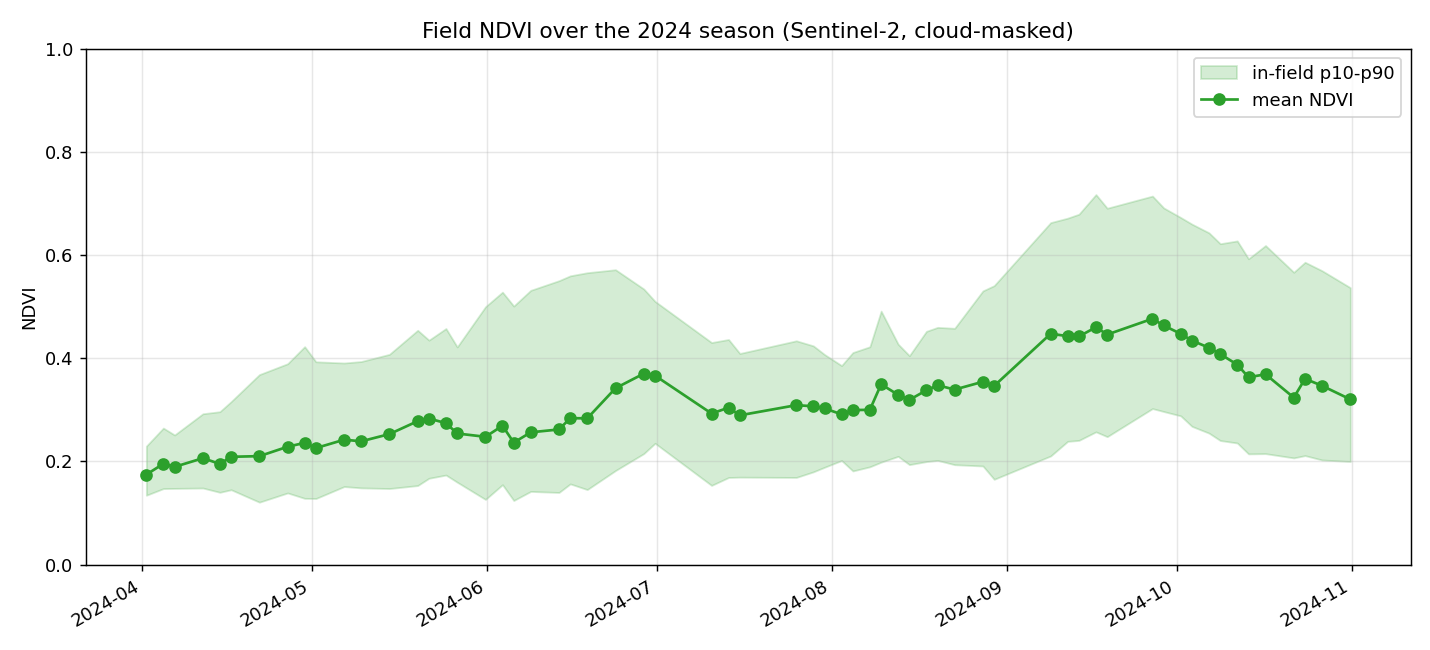

Values plotted in this chart, from the file beside it:
date, ndvi_mean, ndvi_p10, ndvi_p90, clear_fraction
2024-04-01 17:34:35.049, 0.1746, 0.1344, 0.2296, 1.0
2024-04-04 17:44:29.641, 0.1954, 0.1473, 0.2646, 1.0
2024-04-06 17:34:34.479, 0.1895, 0.1477, 0.2512, 1.0
2024-04-11 17:34:36.434, 0.2062, 0.1485, 0.2924, 1.0
2024-04-14 17:44:32.754, 0.1952, 0.1401, 0.2964, 0.6776
2024-04-16 17:34:39.120, 0.209, 0.1451, 0.3159, 0.9939
2024-04-21 17:34:36.482, 0.2102, 0.121, 0.3682, 1.0
2024-04-26 17:34:38.476, 0.2285, 0.1389, 0.3893, 1.0
2024-04-29 17:44:34.581, 0.236, 0.1284, 0.4224, 1.0
2024-05-01 17:34:36.334, 0.2259, 0.1281, 0.393, 1.0
2024-05-06 17:34:38.800, 0.2421, 0.1513, 0.3907, 1.0
2024-05-09 17:44:34.579, 0.2389, 0.1487, 0.3935, 1.0
2024-05-14 17:44:30.740, 0.253, 0.1474, 0.4075, 1.0
2024-05-19 17:44:28.690, 0.2781, 0.1532, 0.4541, 1.0
2024-05-21 17:34:35.630, 0.2831, 0.1673, 0.4349, 1.0
2024-05-24 17:44:31.719, 0.2741, 0.1736, 0.4575, 1.0
2024-05-26 17:34:36.885, 0.2541, 0.1597, 0.4218, 1.0
2024-05-31 17:34:36.854, 0.2477, 0.1263, 0.4997, 1.0
2024-06-03 17:44:33.718, 0.2692, 0.1549, 0.528, 1.0
2024-06-05 17:34:41.415, 0.2365, 0.1242, 0.501, 1.0
2024-06-08 17:44:37.738, 0.2564, 0.1419, 0.5315, 1.0
2024-06-13 17:44:35.013, 0.262, 0.1398, 0.5502, 1.0
2024-06-15 17:34:42.114, 0.2838, 0.1565, 0.5596, 0.9811
2024-06-18 17:44:37.329, 0.2835, 0.1454, 0.5657, 1.0
2024-06-23 17:44:34.810, 0.3419, 0.1823, 0.5715, 1.0
2024-06-28 17:44:34.770, 0.3701, 0.2151, 0.5341, 1.0
2024-06-30 17:34:40.074, 0.3662, 0.2351, 0.5101, 1.0
2024-07-10 17:34:38.276, 0.2928, 0.1535, 0.4304, 1.0
2024-07-13 17:44:34.316, 0.3041, 0.1688, 0.4363, 1.0
2024-07-15 17:34:37.835, 0.2893, 0.1695, 0.4091, 1.0
2024-07-25 17:34:38.595, 0.309, 0.1689, 0.4337, 1.0
2024-07-28 17:44:34.502, 0.3069, 0.1798, 0.4239, 1.0
2024-07-30 17:34:37.299, 0.3027, 0.1887, 0.4071, 1.0
2024-08-02 17:44:32.779, 0.2912, 0.2018, 0.3857, 1.0
2024-08-04 17:34:38.354, 0.2995, 0.1815, 0.411, 1.0
2024-08-07 17:44:32.918, 0.3, 0.1896, 0.4222, 1.0
2024-08-09 17:34:40.187, 0.3495, 0.1986, 0.4913, 1.0
2024-08-12 17:44:36.177, 0.329, 0.2098, 0.4272, 1.0
2024-08-14 17:34:37.458, 0.3193, 0.1938, 0.4048, 1.0
2024-08-17 17:44:32.100, 0.3379, 0.1997, 0.452, 1.0
2024-08-19 17:34:37.529, 0.3476, 0.202, 0.4598, 1.0
2024-08-22 17:44:31.001, 0.3392, 0.1936, 0.4579, 1.0
2024-08-27 17:44:30.075, 0.3544, 0.1911, 0.5304, 0.9503
2024-08-29 17:34:38.555, 0.3464, 0.1653, 0.5406, 1.0
2024-09-08 17:34:38.468, 0.4474, 0.2106, 0.6627, 1.0
2024-09-11 17:44:33.148, 0.4427, 0.2389, 0.6714, 1.0
2024-09-13 17:34:34.392, 0.4423, 0.2407, 0.679, 1.0
2024-09-16 17:44:31.716, 0.46, 0.2573, 0.717, 1.0
2024-09-18 17:34:32.068, 0.4458, 0.2479, 0.6906, 1.0
2024-09-26 17:44:33.762, 0.4765, 0.3024, 0.7141, 1.0
2024-09-28 17:34:36.616, 0.4634, 0.2967, 0.6911, 1.0
2024-10-01 17:44:32.980, 0.4472, 0.2882, 0.6726, 1.0
2024-10-03 17:34:37.493, 0.4341, 0.2679, 0.6597, 1.0
2024-10-06 17:44:31.390, 0.4203, 0.2548, 0.6429, 1.0
2024-10-08 17:34:35.203, 0.408, 0.2405, 0.6218, 1.0
2024-10-11 17:44:29.923, 0.3875, 0.2357, 0.6272, 1.0
2024-10-13 17:34:34.987, 0.363, 0.2146, 0.5926, 1.0
2024-10-16 17:44:31.509, 0.3689, 0.2151, 0.6183, 1.0
2024-10-21 17:44:32.788, 0.3237, 0.2068, 0.5665, 0.4785
2024-10-23 17:34:35.850, 0.3601, 0.2113, 0.5859, 1.0
... 2 more rows
